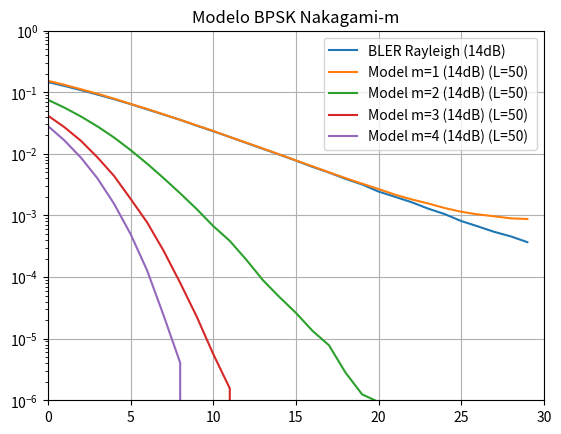

Reproduce this figure in Python.
import numpy as np
import matplotlib.pyplot as plt

x = np.arange(0,30)

tru_bler = [0.1465965625, 0.12663375, 0.108449375, 0.09171625, 0.077281875, 0.0642928125, 0.05279125, 0.0434259375, 0.035626875, 0.0287071875, 0.023293125, 0.018800625, 0.0150484375, 0.012090625, 0.0097278125, 0.0077828125, 0.0061540625, 0.004979375, 0.00392625, 0.0031925, 0.00244375, 0.0020071875, 0.001640625, 0.00129125, 0.0010525, 0.000811875, 0.0006659375, 0.0005415625, 0.0004575, 0.0003690625]
tt = [0.0876403125, 0.07530125, 0.06431375, 0.0542921875, 0.0458984375, 0.038404375, 0.0323771875, 0.026889375, 0.0222284375, 0.01831625, 0.0152340625, 0.0125478125, 0.010345625, 0.0084659375, 0.00692625, 0.0057428125, 0.0048278125, 0.0039784375, 0.003306875, 0.00278625, 0.0023665625, 0.0020578125, 0.0017734375, 0.0016121875, 0.00139875, 0.001268125, 0.001163125, 0.00113625, 0.00104875, 0.0010271875]
nakagami_L_50 = [0.0735746875, 0.05502625, 0.0395425, 0.0268528125, 0.017735625, 0.01114375, 0.00666375, 0.0037928125, 0.002188125, 0.00116375, 0.00065375, 0.0003415625, 0.000184375, 9.59375e-05, 4.4375e-05, 2.34375e-05, 1.0625e-05, 4.375e-06, 4.0625e-06, 1.25e-06, 9.375e-07, 6.25e-07, 3.125e-07, 3.125e-07, 0.0, 0.0, 0.0, 0.0, 0.0, 0.0]
y4 = [0.0846321875, 0.0602784375, 0.042010625, 0.02829, 0.0184525, 0.011685, 0.0069128125, 0.0039884375, 0.0022571875, 0.0012271875, 0.0006534375, 0.0003228125, 0.00017125, 9.625e-05, 4.625e-05, 2.90625e-05, 1.40625e-05, 5e-06, 2.1875e-06, 3.4375e-06, 6.25e-07, 9.375e-07, 3.125e-07, 0.0, 0.0, 0.0, 0.0, 0.0, 0.0, 0.0]
y5 = [0.15825390625, 0.133928125, 0.1127303125, 0.094103125, 0.07812109375, 0.06483375, 0.05335921875, 0.0436553125, 0.03560359375, 0.02889125, 0.02325125, 0.0188734375, 0.01515015625, 0.012145625, 0.00968484375, 0.0077534375, 0.0062328125, 0.0049809375, 0.00399078125, 0.00319765625, 0.0025615625, 0.00206734375, 0.0017190625, 0.00139859375, 0.0011865625, 0.00099640625, 0.00084484375, 0.0007503125, 0.0006559375, 0.00059703125]
test_m1 = [0.153554375, 0.1321328125, 0.1120221875, 0.0945240625, 0.0787234375, 0.06477375, 0.0536284375, 0.043794375, 0.0357175, 0.028970625, 0.0236171875, 0.018811875, 0.015203125, 0.0122190625, 0.0097953125, 0.007843125, 0.00628625, 0.0050225, 0.0040425, 0.003284375, 0.002686875, 0.0021746875, 0.001824375, 0.001565, 0.001320625, 0.0011490625, 0.0010415625, 0.00097, 0.0008975, 0.0008765625]
test_m2 = [0.07549625, 0.056268125, 0.04042625, 0.0279134375, 0.0184509375, 0.011529375, 0.006939375, 0.004034375, 0.00229, 0.0012696875, 0.0006734375, 0.000386875, 0.00019125, 8.9375e-05, 4.75e-05, 2.625e-05, 1.34375e-05, 7.8125e-06, 2.8125e-06, 1.25e-06, 9.375e-07, 3.125e-07, 0.0, 0.0, 0.0, 0.0, 0.0, 0.0, 0.0, 0.0]
test_m3 = [0.04183125, 0.0270790625, 0.0162875, 0.0087534375, 0.0043875, 0.0018640625, 0.000773125, 0.0002665625, 8.0625e-05, 2.28125e-05, 5.625e-06, 1.5625e-06, 0.0, 0.0, 0.0, 0.0, 0.0, 0.0, 0.0, 0.0, 0.0, 0.0, 0.0, 0.0, 0.0, 0.0, 0.0, 0.0, 0.0, 0.0]
test_m2_ = [0.0734390625, 0.05472, 0.0391625, 0.0268246875, 0.0176665625, 0.01109375, 0.006725625, 0.0038703125, 0.0021803125, 0.001191875, 0.000655, 0.00033125, 0.0001696875, 9.40625e-05, 4.40625e-05, 2.40625e-05, 1.40625e-05, 5.9375e-06, 1.875e-06, 1.875e-06, 9.375e-07, 9.375e-07, 0.0, 0.0, 0.0, 3.125e-07, 0.0, 0.0, 0.0, 0.0]
test_m_2x = [0.079901875, 0.0606240625, 0.0440809375, 0.0306503125, 0.020524375, 0.013109375, 0.0080984375, 0.004806875, 0.0027340625, 0.0015115625, 0.0008253125, 0.0004221875, 0.0002321875, 0.00012875, 6.21875e-05, 3.34375e-05, 1.875e-05, 5.9375e-06, 3.4375e-06, 2.8125e-06, 6.25e-07, 3.125e-07, 3.125e-07, 3.125e-07, 0.0, 3.125e-07, 0.0, 0.0, 0.0, 0.0]
test_m4 = [0.0283671875, 0.01651, 0.0086740625, 0.003999375, 0.0015515625, 0.000499375, 0.0001284375, 2.375e-05, 4.0625e-06, 0.0, 0.0, 0.0, 0.0, 0.0, 0.0, 0.0, 0.0, 0.0, 0.0, 0.0, 0.0, 0.0, 0.0, 0.0, 0.0, 0.0, 0.0, 0.0, 0.0, 0.0]

## FIGURA 1

# plt.plot(x,y4,label='Nakagmai-m(1/2mu) (14dB) (mu=2) (L=100)')
# plt.plot(x,y5,label='Nakagmai-m(1/2mu) (14dB) (mu=1) (L=100)')
# plt.plot(x,tru_bler,label='BLER Rayleigh (14dB)')
# plt.plot(x,nakagami_L_50,label='Nakagmai-m* (7dB) (mu=2) (L=50)')
# plt.yscale('log')
# plt.grid(True)
# plt.legend(loc='upper right')
# plt.title('Tentativa BPSK Nakagami-m')
# axes = plt.gca()
# axes.set_xlim([0,30])
# axes.set_ylim([10**(-6),10**(0)])
# plt.show()

## FIGURA 2




plt.plot(x,tru_bler,label='BLER Rayleigh (14dB)')
plt.plot(x,test_m1,label='Model m=1 (14dB) (L=50) ')
plt.plot(x,test_m2,label='Model m=2 (14dB) (L=50) ')
plt.plot(x,test_m3,label='Model m=3 (14dB) (L=50) ')
# plt.plot(x,test_m2_,label='Model m=2 (7dB) (L=50) ')
# plt.plot(x,test_m_2x,label='Model m=2 (28dB) (L=50) ')
plt.plot(x,test_m4,label='Model m=4 (14dB) (L=50) ')
plt.yscale('log')
plt.grid(True)
plt.legend(loc='upper right')
axes = plt.gca()
plt.title('Modelo BPSK Nakagami-m')
axes.set_xlim([0,30])
axes.set_ylim([10**(-6),10**(0)])
plt.show()